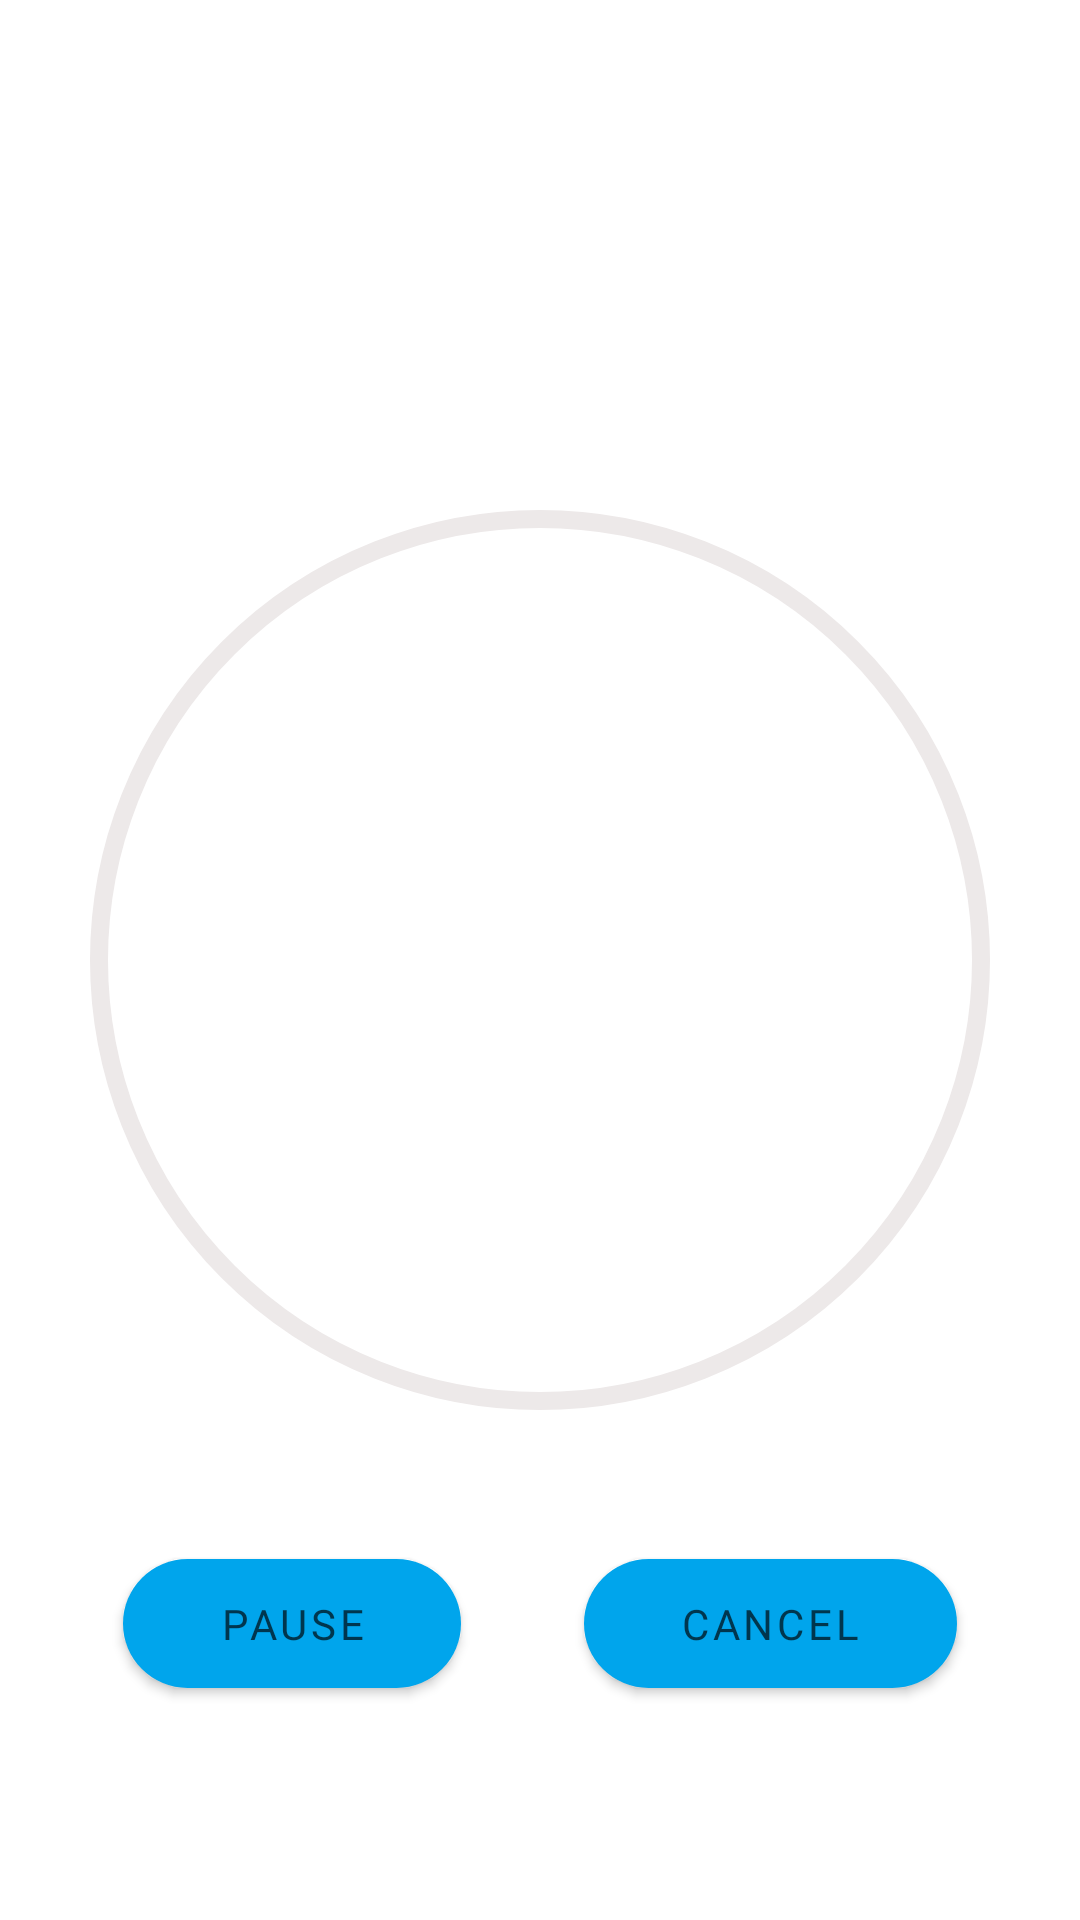

Write the Android layout XML for this screen, with the resource values it uses.
<!-- AndroidManifest.xml: application theme Theme.Timerz -->
<!-- res/layout/fragment_active_timer.xml -->
<?xml version="1.0" encoding="utf-8"?>
<layout xmlns:tools="http://schemas.android.com/tools"
    xmlns:android="http://schemas.android.com/apk/res/android"
    xmlns:app="http://schemas.android.com/apk/res-auto">

    <androidx.constraintlayout.widget.ConstraintLayout
        android:layout_width="match_parent"
        android:layout_height="match_parent">


        <com.google.android.material.progressindicator.CircularProgressIndicator
            android:id="@+id/timer_progress"
            android:layout_width="wrap_content"
            android:layout_height="wrap_content"
            android:indeterminate="false"
            android:progress="100"
            app:indicatorSize="300dp"
            app:layout_constraintBottom_toBottomOf="parent"
            app:layout_constraintEnd_toEndOf="parent"
            app:layout_constraintStart_toStartOf="parent"
            app:layout_constraintTop_toTopOf="parent"
            app:trackColor="#EDE9E9"
            app:trackCornerRadius="24dp"
            app:trackThickness="6dp" />

        <TextView
            android:id="@+id/timer_title"
            android:textAppearance="@style/TextAppearance.Timerz.Headline6"
            android:layout_width="wrap_content"
            android:layout_height="wrap_content"
            android:layout_marginBottom="32dp"
            android:textAlignment="center"
            app:layout_constraintBottom_toTopOf="@+id/timer_progress"
            app:layout_constraintEnd_toEndOf="parent"
            app:layout_constraintStart_toStartOf="parent"
            tools:text="Plank Workout " />

        <TextView
            android:id="@+id/timer_value"
            android:layout_width="wrap_content"
            android:layout_height="wrap_content"
            android:fontFamily="@font/prompt_medium"
            android:textSize="24sp"
            android:timePickerMode="spinner"
            app:layout_constraintBottom_toBottomOf="@+id/timer_progress"
            app:layout_constraintEnd_toEndOf="@+id/timer_progress"
            app:layout_constraintStart_toStartOf="@+id/timer_progress"
            app:layout_constraintTop_toTopOf="@+id/timer_progress"
            tools:text="00 : 00 : 10" />

        <com.google.android.material.button.MaterialButton
            style="@style/Widget.Timerz.Button"
            android:id="@+id/pause"
            android:layout_width="wrap_content"
            android:layout_height="wrap_content"
            android:layout_marginBottom="32dp"
            android:text="@string/pause"
            app:layout_constraintBottom_toBottomOf="parent"
            app:layout_constraintEnd_toStartOf="@+id/cancel"
            app:layout_constraintHorizontal_bias="0.5"
            app:layout_constraintStart_toStartOf="parent"
            app:layout_constraintTop_toBottomOf="@+id/timer_progress" />

        <com.google.android.material.button.MaterialButton
            style="@style/Widget.Timerz.Button"
            android:id="@+id/cancel"
            android:layout_width="wrap_content"
            android:layout_height="wrap_content"
            android:layout_marginBottom="32dp"
            android:text="@string/cancel"
            app:layout_constraintBottom_toBottomOf="parent"
            app:layout_constraintEnd_toEndOf="parent"
            app:layout_constraintHorizontal_bias="0.5"
            app:layout_constraintStart_toEndOf="@+id/pause"
            app:layout_constraintTop_toBottomOf="@+id/timer_progress" />

        <com.google.android.material.button.MaterialButton
            style="@style/Widget.Timerz.Button"
            android:id="@+id/restart"
            android:layout_width="wrap_content"
            android:layout_height="wrap_content"
            android:text="@string/restart"
            android:visibility="visible"
            app:layout_constraintBottom_toBottomOf="parent"
            app:layout_constraintEnd_toStartOf="@+id/dismiss"
            app:layout_constraintHorizontal_bias="0.5"
            app:layout_constraintStart_toStartOf="parent"
            app:layout_constraintTop_toBottomOf="@+id/timer_progress"
            app:layout_constraintVertical_bias="0.404" />

        <com.google.android.material.button.MaterialButton
            style="@style/Widget.Timerz.Button"
            android:id="@+id/dismiss"
            android:layout_width="wrap_content"
            android:layout_height="wrap_content"
            android:text="@string/dismiss"
            android:visibility="visible"
            app:layout_constraintBottom_toBottomOf="parent"
            app:layout_constraintEnd_toEndOf="parent"
            app:layout_constraintHorizontal_bias="0.5"
            app:layout_constraintStart_toEndOf="@+id/restart"
            app:layout_constraintTop_toBottomOf="@+id/timer_progress"
            app:layout_constraintVertical_bias="0.404" />

        <androidx.constraintlayout.widget.Group
            android:id="@+id/active_timer_control_group"
            android:layout_width="wrap_content"
            android:layout_height="wrap_content"
            app:constraint_referenced_ids="pause,cancel"
            />

        <androidx.constraintlayout.widget.Group
            android:visibility="gone"
            android:id="@+id/finished_timer_control_group"
            android:layout_width="wrap_content"
            android:layout_height="wrap_content"
            app:constraint_referenced_ids="restart,dismiss"
            />

    </androidx.constraintlayout.widget.ConstraintLayout>
</layout>
<!-- resources referenced by this layout -->
<resources>
  <string name="cancel">Cancel</string>
  <string name="dismiss">dismiss</string>
  <string name="pause">pause</string>
  <string name="restart">restart</string>
  <style name="TextAppearance.Timerz.Headline6" parent="TextAppearance.MaterialComponents.Headline6">
          <item name="fontFamily">@font/prompt_medium</item>
          <item name="android:textColor">?attr/colorOnSurface</item>
      </style>
  <style name="Widget.Timerz.Button" parent="Widget.MaterialComponents.Button">
          <item name="fontFamily">@font/prompt_medium</item>
          <item name="elevation">8dp</item>
          <item name="cornerRadius">24dp</item>
          <item name="android:paddingStart">32dp</item>
          <item name="android:paddingEnd">32dp</item>
          <item name="android:paddingTop">12dp</item>
          <item name="android:paddingBottom">12dp</item>
          <item name="android:textColor">?colorOnPrimary</item>
      </style>
  <style name="Theme.Timerz" parent="Theme.MaterialComponents.Light.NoActionBar">
          <item name="colorPrimary">@color/brand_primary_light</item>
          <item name="colorPrimaryVariant">@color/brand_primary_light_variant</item>
          <item name="colorSecondary">@color/brand_secondary_light</item>
          <item name="colorSecondaryVariant">@color/brand_secondary_light_variant</item>
          <item name="colorOnPrimary">@color/brand_on_primary_color_light</item>
          <item name="colorOnSecondary">@color/brand_on_secondary_color_light</item>
          <item name="colorError">@color/brand_error_color_light</item>
          <item name="colorOnError">@color/brand_on_error_color_light</item>
          <item name="colorSurface">@color/brand_light_surface</item>
          <item name="colorOnSurface">@color/brand_on_light_surface</item>
          <item name="android:colorBackground">@color/brand_light_background</item>
          <item name="colorOnBackground">@color/brand_on_light_background</item>
          <item name="android:statusBarColor" tools:ignore="NewApi">?attr/colorSurface</item>
  
          
          <item name="android:windowLightStatusBar" tools:ignore="NewApi">true</item>
          <item name="android:navigationBarColor" tools:ignore="NewApi">?android:attr/colorBackground</item>
          <item name="android:windowLightNavigationBar" tools:ignore="NewApi">true</item>
      </style>
  <color name="brand_primary_light">#00a5ec</color>
  <color name="brand_primary_light_variant">#0076b9</color>
  <color name="brand_secondary_light">#ff5f52</color>
  <color name="brand_secondary_light_variant">#c62828</color>
  <color name="brand_on_primary_color_light">#AB000000</color>
  <color name="brand_on_secondary_color_light">#ffffff</color>
  <color name="brand_error_color_light">#B00020</color>
  <color name="brand_on_error_color_light">#ffffff</color>
  <color name="brand_light_surface">#ffffff</color>
  <color name="brand_on_light_surface">#B3000000</color>
  <color name="brand_light_background">#ffffff</color>
  <color name="brand_on_light_background">#000000</color>
</resources>
